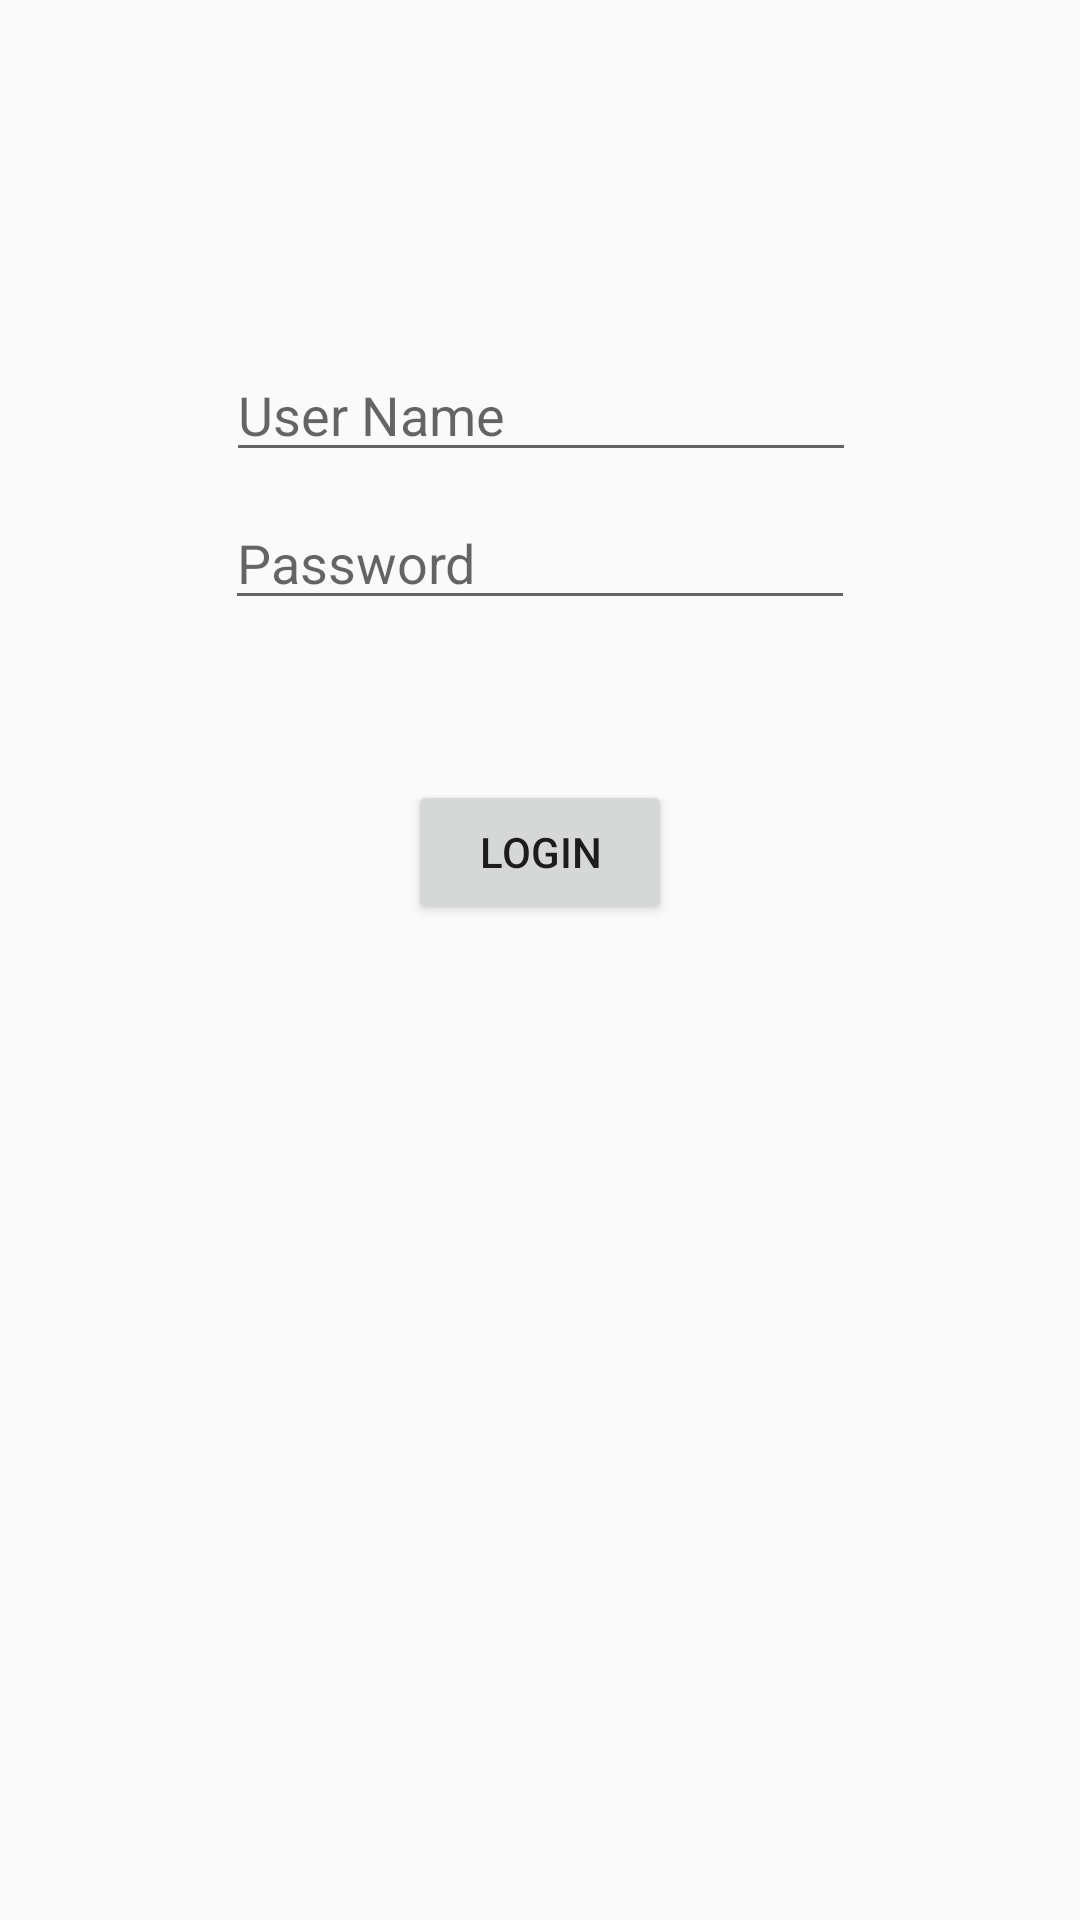

Here is an Android app screen rendered from its layout file. Give the layout XML and the strings, colors and styles it references.
<!-- AndroidManifest.xml: application theme Theme.AppCompat.Light.NoActionBar -->
<!-- res/layout/login.xml -->
<?xml version="1.0" encoding="utf-8"?>
<android.support.constraint.ConstraintLayout xmlns:android="http://schemas.android.com/apk/res/android"
    xmlns:app="http://schemas.android.com/apk/res-auto"
    xmlns:tools="http://schemas.android.com/tools"
    android:layout_width="match_parent"
    android:layout_height="match_parent"
    tools:context=".Login">

    <EditText
        android:id="@+id/userName"
        android:layout_width="wrap_content"
        android:layout_height="wrap_content"
        android:layout_marginEnd="8dp"
        android:layout_marginLeft="8dp"
        android:layout_marginRight="8dp"
        android:layout_marginStart="8dp"
        android:layout_marginTop="116dp"
        android:ems="10"
        android:hint="User Name"
        android:inputType="textPersonName"
        app:layout_constraintEnd_toEndOf="parent"
        app:layout_constraintHorizontal_bias="0.503"
        app:layout_constraintStart_toStartOf="parent"
        app:layout_constraintTop_toTopOf="parent" />

    <Button
        android:id="@+id/button"
        android:layout_width="wrap_content"
        android:layout_height="wrap_content"
        android:layout_marginBottom="16dp"
        android:layout_marginEnd="8dp"
        android:layout_marginStart="8dp"
        android:layout_marginTop="8dp"
        android:onClick="clickMe"
        android:text="LogIn"
        app:layout_constraintBottom_toBottomOf="parent"
        app:layout_constraintEnd_toEndOf="parent"
        app:layout_constraintStart_toStartOf="parent"
        app:layout_constraintTop_toBottomOf="@+id/password"
        app:layout_constraintVertical_bias="0.125" />


    <EditText
        android:id="@+id/password"
        android:layout_width="wrap_content"
        android:layout_height="wrap_content"
        android:layout_marginEnd="8dp"
        android:layout_marginLeft="8dp"
        android:layout_marginRight="8dp"
        android:layout_marginStart="8dp"
        android:layout_marginTop="8dp"
        android:ems="10"
        android:hint="Password"
        android:inputType="textPassword"
        app:layout_constraintEnd_toEndOf="parent"
        app:layout_constraintStart_toStartOf="parent"
        app:layout_constraintTop_toBottomOf="@+id/userName" />

    <ProgressBar
        android:layout_width="match_parent"
        android:layout_height="match_parent"
        android:id="@+id/load"
        android:indeterminate="true"
        android:visibility="invisible"/>


</android.support.constraint.ConstraintLayout>
<!-- resources referenced by this layout -->
<resources>

</resources>
